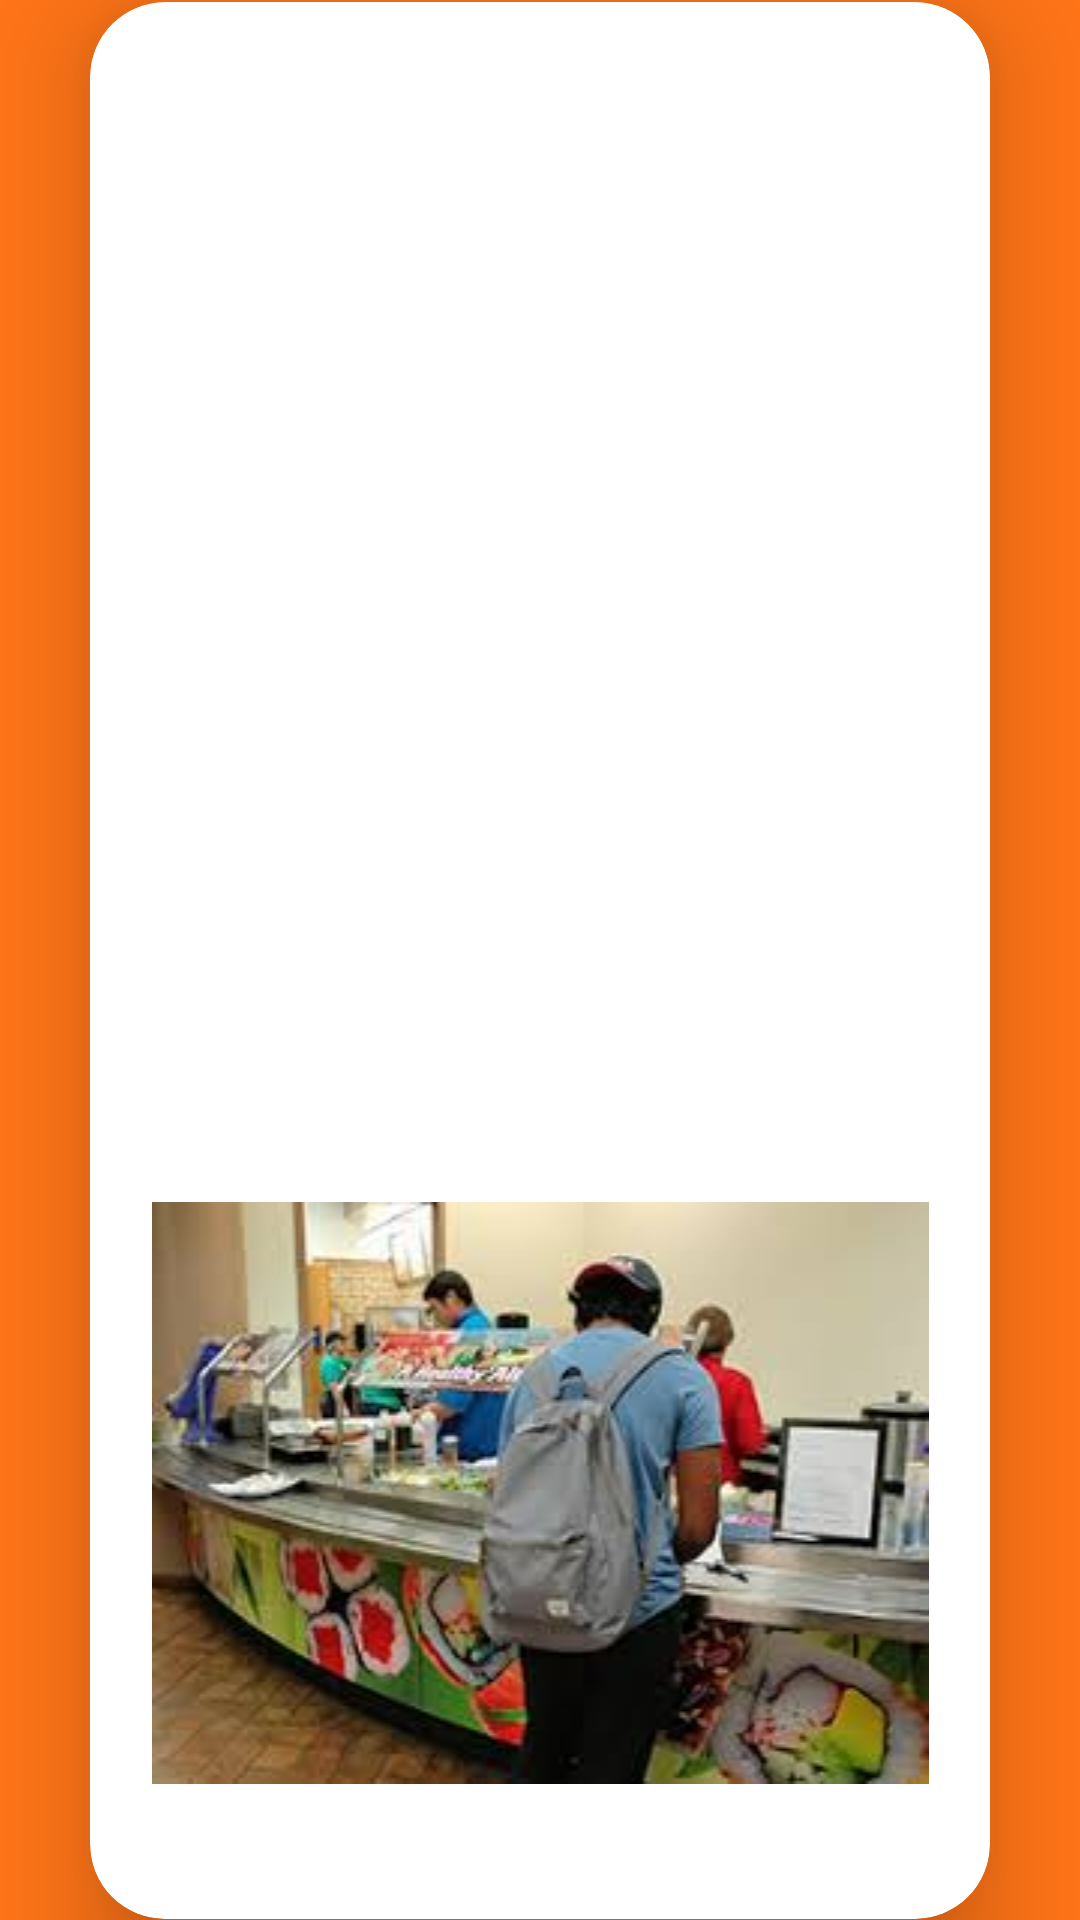

The Android layout XML behind this screen, and the referenced resources:
<!-- AndroidManifest.xml: application theme Theme.UniversityEats -->
<!-- res/layout/activity_sushic.xml -->
<LinearLayout
    xmlns:android="http://schemas.android.com/apk/res/android"
    xmlns:app="http://schemas.android.com/apk/res-auto"
    xmlns:tools="http://schemas.android.com/tools"
    android:layout_width="match_parent"
    android:layout_height="match_parent"
    android:orientation="vertical"
    android:gravity="center"
    android:background="@color/orange"
    tools:context=".MainActivity">

    <RelativeLayout
        android:layout_width="match_parent"
        android:layout_height="0dp"
        android:layout_weight="2"
        tools:ignore="UselessParent">


        <TextView
            android:id="@+id/textView"
            android:layout_width="wrap_content"
            android:layout_height="wrap_content"
            android:layout_alignParentTop="true"
            android:layout_alignParentEnd="true"
            android:layout_gravity="center_horizontal"

            android:layout_marginTop="50dp"
            android:layout_marginEnd="160dp"
            android:gravity="center_vertical"
            android:text="Sushic"
            android:textAppearance="@style/TextAppearance.AppCompat.Display1"
            android:textColor="@color/white"
            android:textStyle="bold">

        </TextView>

        <LinearLayout
            android:layout_width="wrap_content"
            android:layout_height="wrap_content"
            android:orientation="horizontal">

            <Button
                android:id="@+id/homeButton"
                android:layout_width="wrap_content"
                android:layout_height="wrap_content"
                android:layout_marginTop="100dp"
                android:backgroundTint="@color/white"
                android:text="Home"
                android:layout_marginStart="30dp"
                android:layout_marginLeft="15dp"
                android:layout_marginRight="15dp"
                android:textColor="@color/black"
                android:textSize="18sp"
                android:textStyle="bold"
                app:cornerRadius="20dp" />

            <Button
                android:id="@+id/reviewButton"
                android:layout_marginTop="100dp"
                android:layout_width="wrap_content"
                android:layout_height="wrap_content"
                android:backgroundTint="@color/white"
                android:layout_marginStart="100dp"
                android:text="Leave Note"
                android:textStyle="bold"
                android:layout_marginLeft="15dp"
                android:layout_marginRight="15dp"
                android:textColor="@color/black"
                android:textSize="18sp"
                app:cornerRadius="20dp" />

        </LinearLayout>


    </RelativeLayout>

    <androidx.cardview.widget.CardView
        android:layout_width="match_parent"
        android:layout_height="639dp"
        android:layout_margin="30dp"
        android:background="@drawable/custom_edittext"
        app:cardCornerRadius="25dp"
        app:cardElevation="20dp">

        <LinearLayout
            android:layout_width="wrap_content"
            android:layout_height="wrap_content">


        </LinearLayout>


        <TextView
            android:id="@+id/reviewsTextView"
            android:layout_width="315dp"
            android:layout_height="wrap_content"
            android:layout_gravity="center_horizontal"
            android:layout_marginTop="30dp"
            android:textStyle="bold"
            android:textColor="@color/black"
            android:textSize="18sp" />

        <ImageView
            android:id="@+id/imageView2"
            android:layout_width="match_parent"
            android:layout_height="wrap_content"
            android:layout_marginTop="400dp"
            android:layout_marginEnd="0dp"
            app:srcCompat="@drawable/sushicphoto" />

    </androidx.cardview.widget.CardView>



</LinearLayout>
<!-- resources referenced by this layout -->
<resources>
  <color name="black">#FF000000</color>
  <color name="orange">#FF7417</color>
  <color name="white">#FFFFFFFF</color>
  <!-- drawable sushicphoto: png bitmap (drawable, 121891 bytes) -->
  <style name="Theme.UniversityEats" parent="Base.Theme.UniversityEats" />
  <style name="Base.Theme.UniversityEats" parent="Theme.Material3.DayNight.NoActionBar">
          
          
      </style>
</resources>
